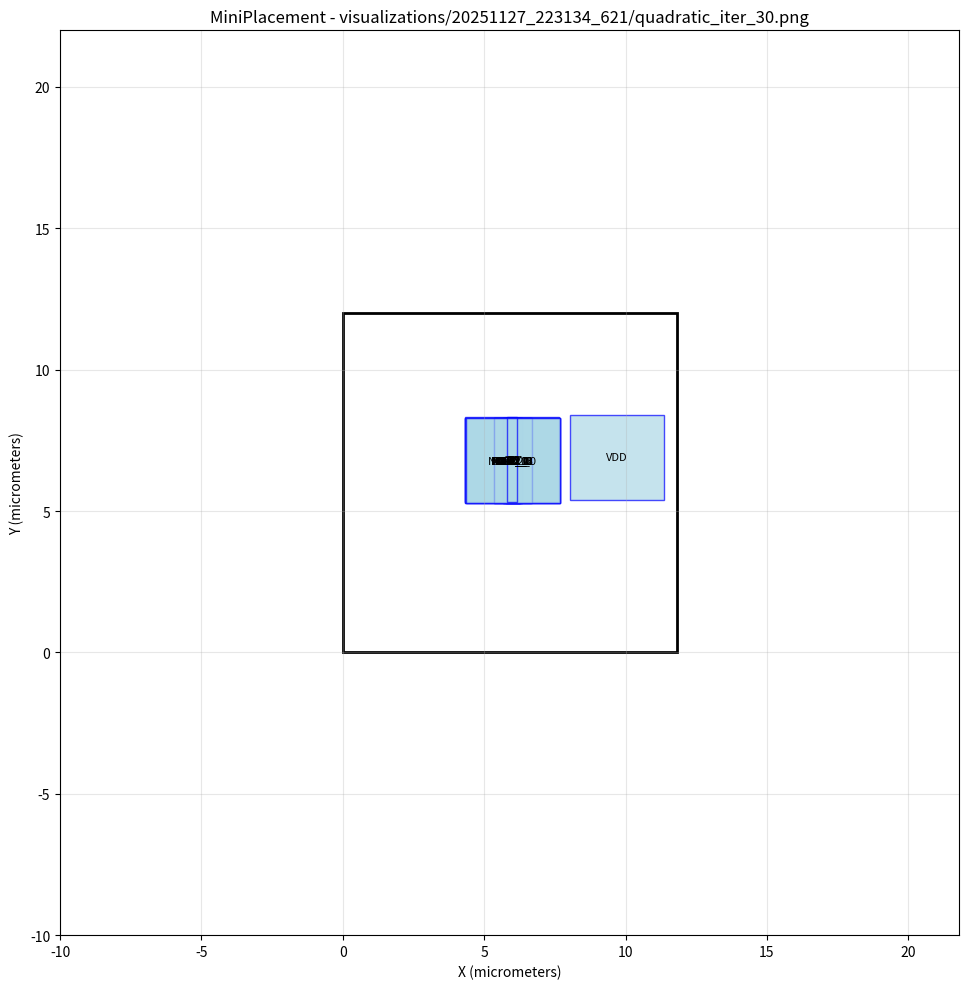

Write the Python code that produced this figure. (Note: this script raises an exception after producing the figure.)
#!/usr/bin/env python3
import matplotlib.pyplot as plt
import matplotlib.patches as patches

# Create figure and axis
fig, ax = plt.subplots(1, 1, figsize=(12, 10))

# Draw core area boundary
core_rect = patches.Rectangle((0, 0), 11.8019, 12, linewidth=2, edgecolor='black', facecolor='none')
ax.add_patch(core_rect)

# Draw cells
cell_colors = []
# Cell: NOR2_3
cell_rect = patches.Rectangle((5.77708, 5.29775), 0.5, 3, linewidth=1, edgecolor='blue', facecolor='lightblue', alpha=0.7)
ax.add_patch(cell_rect)
ax.text(6.02708, 6.79775, 'NOR2_3', ha='center', va='center', fontsize=8)

# Cell: NOR2_2
cell_rect = patches.Rectangle((5.76549, 5.29199), 0.5, 3, linewidth=1, edgecolor='blue', facecolor='lightblue', alpha=0.7)
ax.add_patch(cell_rect)
ax.text(6.01549, 6.79199, 'NOR2_2', ha='center', va='center', fontsize=8)

# Cell: NOR2_1
cell_rect = patches.Rectangle((5.74321, 5.30502), 0.5, 3, linewidth=1, edgecolor='blue', facecolor='lightblue', alpha=0.7)
ax.add_patch(cell_rect)
ax.text(5.99321, 6.80502, 'NOR2_1', ha='center', va='center', fontsize=8)

# Cell: NOR2_0
cell_rect = patches.Rectangle((5.73646, 5.30458), 0.5, 3, linewidth=1, edgecolor='blue', facecolor='lightblue', alpha=0.7)
ax.add_patch(cell_rect)
ax.text(5.98646, 6.80458, 'NOR2_0', ha='center', va='center', fontsize=8)

# Cell: NAND2_0
cell_rect = patches.Rectangle((5.75095, 5.29879), 0.5, 3, linewidth=1, edgecolor='blue', facecolor='lightblue', alpha=0.7)
ax.add_patch(cell_rect)
ax.text(6.00095, 6.79879, 'NAND2_0', ha='center', va='center', fontsize=8)

# Cell: OR2_1
cell_rect = patches.Rectangle((5.66755, 5.30246), 0.666667, 3, linewidth=1, edgecolor='blue', facecolor='lightblue', alpha=0.7)
ax.add_patch(cell_rect)
ax.text(6.00088, 6.80246, 'OR2_1', ha='center', va='center', fontsize=8)

# Cell: OR2_0
cell_rect = patches.Rectangle((5.67395, 5.29959), 0.666667, 3, linewidth=1, edgecolor='blue', facecolor='lightblue', alpha=0.7)
ax.add_patch(cell_rect)
ax.text(6.00729, 6.79959, 'OR2_0', ha='center', va='center', fontsize=8)

# Cell: DFF_0
cell_rect = patches.Rectangle((5.33201, 5.29946), 1.33333, 3, linewidth=1, edgecolor='blue', facecolor='lightblue', alpha=0.7)
ax.add_patch(cell_rect)
ax.text(5.99867, 6.79946, 'DFF_0', ha='center', va='center', fontsize=8)

# Cell: NOT_0
cell_rect = patches.Rectangle((5.81477, 5.30793), 0.333333, 3, linewidth=1, edgecolor='blue', facecolor='lightblue', alpha=0.7)
ax.add_patch(cell_rect)
ax.text(5.98144, 6.80793, 'NOT_0', ha='center', va='center', fontsize=8)

# Cell: G0
cell_rect = patches.Rectangle((4.31509, 5.30338), 3.33333, 3, linewidth=1, edgecolor='blue', facecolor='lightblue', alpha=0.7)
ax.add_patch(cell_rect)
ax.text(5.98176, 6.80338, 'G0', ha='center', va='center', fontsize=8)

# Cell: G3
cell_rect = patches.Rectangle((4.33504, 5.2982), 3.33333, 3, linewidth=1, edgecolor='blue', facecolor='lightblue', alpha=0.7)
ax.add_patch(cell_rect)
ax.text(6.00171, 6.7982, 'G3', ha='center', va='center', fontsize=8)

# Cell: G2
cell_rect = patches.Rectangle((4.35549, 5.28935), 3.33333, 3, linewidth=1, edgecolor='blue', facecolor='lightblue', alpha=0.7)
ax.add_patch(cell_rect)
ax.text(6.02216, 6.78935, 'G2', ha='center', va='center', fontsize=8)

# Cell: G17
cell_rect = patches.Rectangle((4.31144, 5.31024), 3.33333, 3, linewidth=1, edgecolor='blue', facecolor='lightblue', alpha=0.7)
ax.add_patch(cell_rect)
ax.text(5.97811, 6.81024, 'G17', ha='center', va='center', fontsize=8)

# Cell: AND2_0
cell_rect = patches.Rectangle((5.66285, 5.30083), 0.666667, 3, linewidth=1, edgecolor='blue', facecolor='lightblue', alpha=0.7)
ax.add_patch(cell_rect)
ax.text(5.99618, 6.80083, 'AND2_0', ha='center', va='center', fontsize=8)

# Cell: DFF_1
cell_rect = patches.Rectangle((5.33266, 5.30176), 1.33333, 3, linewidth=1, edgecolor='blue', facecolor='lightblue', alpha=0.7)
ax.add_patch(cell_rect)
ax.text(5.99933, 6.80176, 'DFF_1', ha='center', va='center', fontsize=8)

# Cell: VDD
cell_rect = patches.Rectangle((8.02895, 5.40599), 3.33333, 3, linewidth=1, edgecolor='blue', facecolor='lightblue', alpha=0.7)
ax.add_patch(cell_rect)
ax.text(9.69561, 6.90599, 'VDD', ha='center', va='center', fontsize=8)

# Cell: CK
cell_rect = patches.Rectangle((4.33662, 5.2993), 3.33333, 3, linewidth=1, edgecolor='blue', facecolor='lightblue', alpha=0.7)
ax.add_patch(cell_rect)
ax.text(6.00329, 6.7993, 'CK', ha='center', va='center', fontsize=8)

# Cell: DFF_2
cell_rect = patches.Rectangle((5.34674, 5.30048), 1.33333, 3, linewidth=1, edgecolor='blue', facecolor='lightblue', alpha=0.7)
ax.add_patch(cell_rect)
ax.text(6.01341, 6.80048, 'DFF_2', ha='center', va='center', fontsize=8)

# Cell: G1
cell_rect = patches.Rectangle((4.35866, 5.29953), 3.33333, 3, linewidth=1, edgecolor='blue', facecolor='lightblue', alpha=0.7)
ax.add_patch(cell_rect)
ax.text(6.02533, 6.79953, 'G1', ha='center', va='center', fontsize=8)

# Cell: NOT_1
cell_rect = patches.Rectangle((5.81339, 5.30428), 0.333333, 3, linewidth=1, edgecolor='blue', facecolor='lightblue', alpha=0.7)
ax.add_patch(cell_rect)
ax.text(5.98006, 6.80428, 'NOT_1', ha='center', va='center', fontsize=8)

# Draw nets as fly-lines
net_colors = []
# Set plot properties
ax.set_aspect('equal')
ax.set_xlim(-10, 21.8019)
ax.set_ylim(-10, 22)
ax.set_xlabel('X (micrometers)')
ax.set_ylabel('Y (micrometers)')
ax.set_title('MiniPlacement - visualizations/20251127_223134_621/quadratic_iter_30.png')
ax.grid(True, alpha=0.3)

# Save the plot
plt.tight_layout()
plt.savefig('visualizations/20251127_223134_621/quadratic_iter_30.png', dpi=150, bbox_inches='tight')
plt.close()

print("Plot saved as: visualizations/20251127_223134_621/quadratic_iter_30.png")
